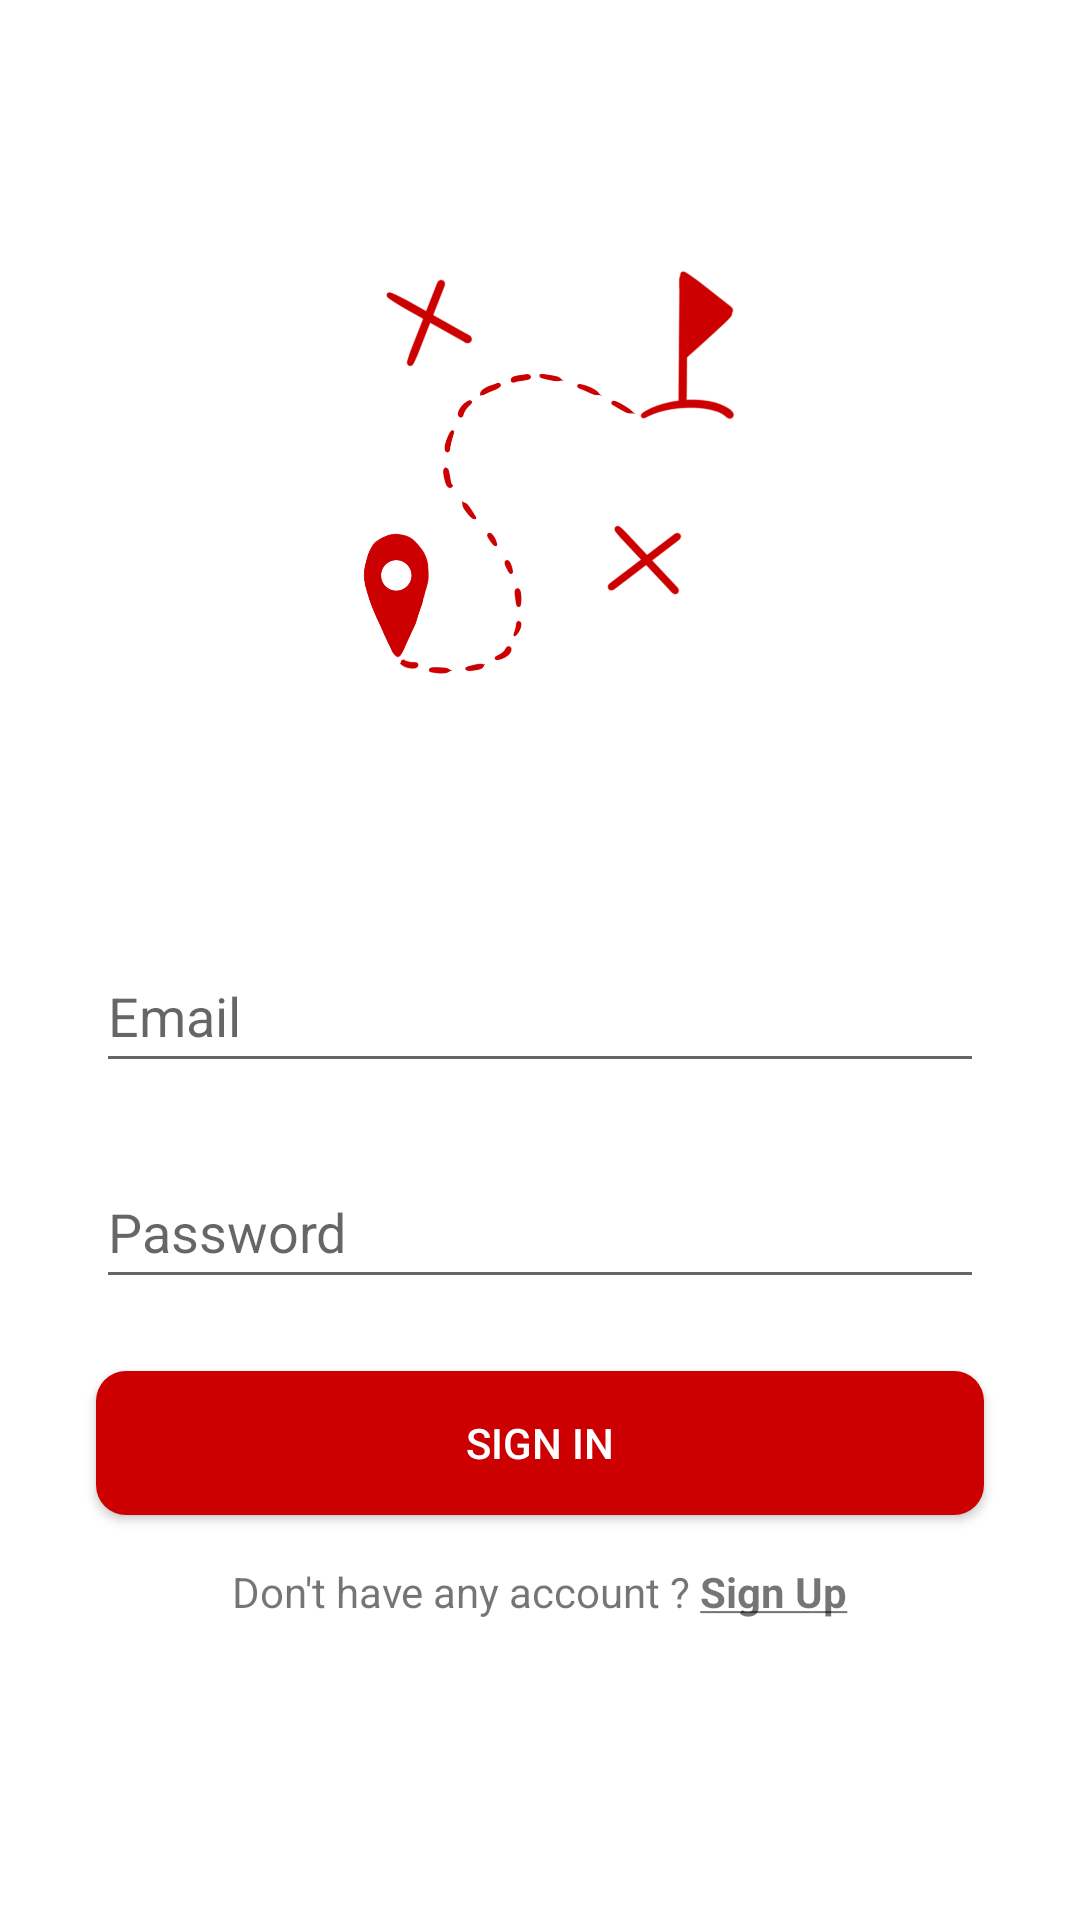

Reconstruct the res/layout file that produces this screen, plus the resources it refers to.
<!-- AndroidManifest.xml: application theme AppTheme -->
<!-- res/layout/activity_login_main.xml -->
<?xml version="1.0" encoding="utf-8"?>
<androidx.constraintlayout.widget.ConstraintLayout xmlns:android="http://schemas.android.com/apk/res/android"
    xmlns:app="http://schemas.android.com/apk/res-auto"
    xmlns:tools="http://schemas.android.com/tools"
    android:layout_width="match_parent"
    android:layout_height="match_parent"
    android:background="#FFFFFF"
    tools:context=".LoginMain">

    <ImageView
        android:id="@+id/imageView2"
        android:layout_width="0dp"
        android:layout_height="200dp"
        app:layout_constraintBottom_toTopOf="@+id/emailText"
        app:layout_constraintEnd_toEndOf="parent"
        app:layout_constraintStart_toStartOf="parent"
        app:layout_constraintTop_toTopOf="parent"
        app:srcCompat="@drawable/logo_transparent" />

    <EditText
        android:id="@+id/emailText"
        android:layout_width="0dp"
        android:layout_height="48dp"
        android:layout_marginStart="32dp"
        android:layout_marginEnd="32dp"
        android:layout_marginBottom="24dp"
        android:ems="10"
        android:hint="Email"
        android:inputType="textEmailAddress"
        app:layout_constraintBottom_toTopOf="@+id/passText"
        app:layout_constraintEnd_toEndOf="parent"
        app:layout_constraintStart_toStartOf="parent" />

    <EditText
        android:id="@+id/passText"
        android:layout_width="0dp"
        android:layout_height="48dp"
        android:layout_marginStart="32dp"
        android:layout_marginEnd="32dp"
        android:layout_marginBottom="24dp"
        android:ems="10"
        android:hint="Password"
        android:inputType="textPassword"
        app:layout_constraintBottom_toTopOf="@+id/loginButton"
        app:layout_constraintEnd_toEndOf="parent"
        app:layout_constraintStart_toStartOf="parent" />

    <Button
        android:id="@+id/loginButton"
        android:layout_width="0dp"
        android:layout_height="wrap_content"
        android:layout_marginStart="32dp"
        android:layout_marginEnd="32dp"
        android:layout_marginBottom="16dp"
        android:background="@drawable/button_round"
        android:text="sign in"
        android:textColor="@color/White"
        app:layout_constraintBottom_toTopOf="@+id/gosignUp"
        app:layout_constraintEnd_toEndOf="parent"
        app:layout_constraintStart_toStartOf="parent" />

    <TextView
        android:id="@+id/gosignUp"
        android:layout_width="wrap_content"
        android:layout_height="wrap_content"
        android:layout_marginBottom="100dp"
        android:clickable="true"
        android:onClick="onSignUpClick"
        android:text="@string/sign_up_text"
        app:layout_constraintBottom_toBottomOf="parent"
        app:layout_constraintEnd_toEndOf="parent"
        app:layout_constraintStart_toStartOf="parent" />

</androidx.constraintlayout.widget.ConstraintLayout>
<!-- resources referenced by this layout -->
<resources>
  <color name="White">#FFFFFF</color>
  <!-- drawable button_round (drawable) -->
  <?xml version="1.0" encoding="utf-8"?>
  <selector xmlns:android="http://schemas.android.com/apk/res/android">
      <item android:state_enabled="false" android:drawable="@drawable/button_round_disabled"/>
      <item android:state_pressed="true" android:state_enabled="true"
            android:drawable="@drawable/button_round_pressed"/>
      <item android:state_focused="true" android:state_enabled="true"
            android:drawable="@drawable/button_round_focused"/>
      <item android:state_enabled="true" android:drawable="@drawable/button_round_enabled"/>
  </selector>
  <!-- drawable logo_transparent: png bitmap (drawable, 248858 bytes) -->
  <string name="sign_up_text">Don\'t have any account ? <u><b>Sign Up</b></u></string>
  <style name="AppTheme" parent="Theme.AppCompat.Light.DarkActionBar">
          
          <item name="colorPrimary">@color/colorPrimary</item>
          <item name="colorPrimaryDark">@color/colorPrimaryDark</item>
          <item name="colorAccent">@color/colorAccent</item>
      </style>
  <!-- drawable button_round_disabled (drawable) -->
  <?xml version="1.0" encoding="utf-8"?>
  <shape xmlns:android="http://schemas.android.com/apk/res/android" android:shape="rectangle">
      <gradient
              android:startColor="#F2F2F2"
              android:centerColor="#A4A4A4"
              android:endColor="#F2F2F2"
              android:angle="90"/>
      <padding android:left="7dp"
               android:top="7dp"
               android:right="7dp"
               android:bottom="7dp" />
      <corners android:radius= "8dp" />
  </shape>
  <!-- drawable button_round_pressed (drawable) -->
  <?xml version="1.0" encoding="utf-8"?>
  <shape xmlns:android="http://schemas.android.com/apk/res/android" android:shape="rectangle">
      <corners
              android:radius="32dp"/>
      <solid
          android:color="@color/button_pressed"/>
  </shape>
  <!-- drawable button_round_focused (drawable) -->
  <?xml version="1.0" encoding="utf-8"?>
  <shape xmlns:android="http://schemas.android.com/apk/res/android" android:shape="rectangle">
      <gradient
              android:startColor="#F7D358"
              android:centerColor="#DF7401"
              android:endColor="#F7D358"
              android:angle="90"/>
      <padding android:left="7dp"
               android:top="7dp"
               android:right="7dp"
               android:bottom="7dp" />
      <corners android:radius= "32dp" />
  </shape>
  <!-- drawable button_round_enabled (drawable) -->
  <?xml version="1.0" encoding="utf-8"?>
  <shape xmlns:android="http://schemas.android.com/apk/res/android" android:shape="rectangle">
      <corners
              android:radius="10dp"/>
      <solid
              android:color="@color/colorPrimary" />
  </shape>
  <color name="colorPrimary">#cc0000</color>
  <color name="colorPrimaryDark">#cc0000</color>
  <color name="colorAccent">#cc0000</color>
  <color name="button_pressed">#AA0000</color>
</resources>
